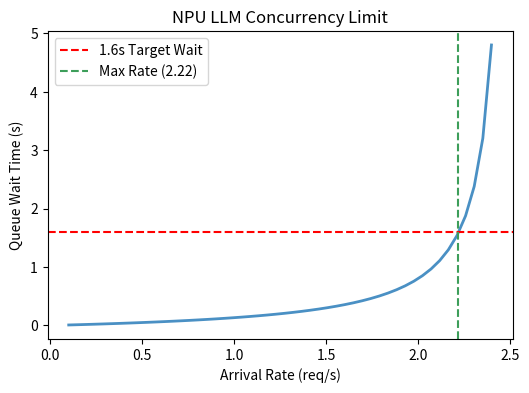

Here is the Python script that generated this plot:
import matplotlib.pyplot as plt
import numpy as np
import os

lambda_rate = np.linspace(0.1, 2.4, 50)
mu = 1 / 0.4 # 2.5 req/s
# M/D/1 wait time: rho = lambda/mu. W_q = (rho * service_time) / (2 * (1 - rho))
rho = lambda_rate / mu
wait_time = (rho * 0.4) / (2 * (1 - rho))

fig, ax = plt.subplots(figsize=(6, 4))
ax.plot(lambda_rate, wait_time, color='#4a90c4', linewidth=2)
ax.axhline(y=1.6, color='red', linestyle='--', label='1.6s Target Wait')
ax.axvline(x=2.22, color='#3d9e5a', linestyle='--', label='Max Rate (2.22)')
ax.set_xlabel('Arrival Rate (req/s)')
ax.set_ylabel('Queue Wait Time (s)')
ax.set_title('NPU LLM Concurrency Limit')
ax.legend()

out_path = os.environ.get('VISUAL_OUT_PATH', 'out.svg')
fig.savefig(out_path, format='svg', bbox_inches='tight')
plt.close(fig)
